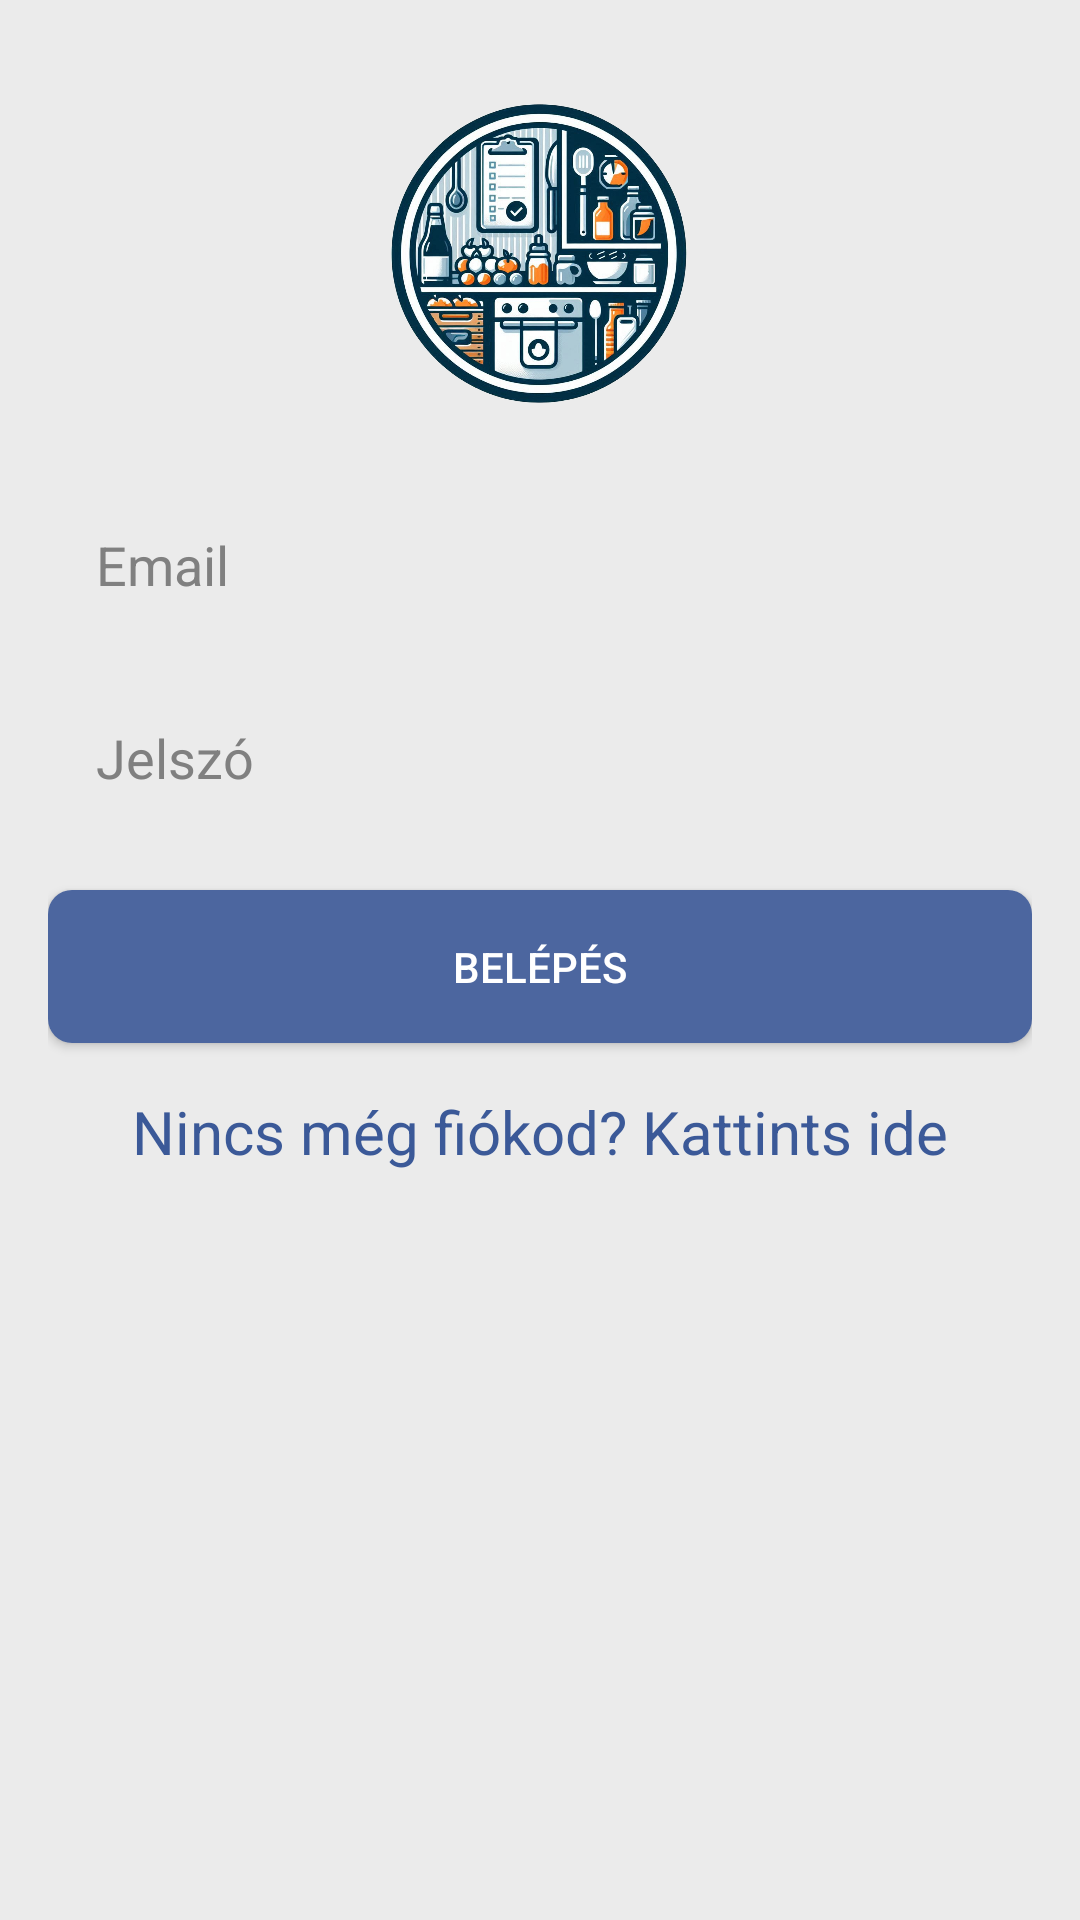

This screen was rendered from an Android layout file. Write that file and the resources it references.
<!-- AndroidManifest.xml: application theme Theme.FoodApplication -->
<!-- res/layout/activity_login.xml -->
<?xml version="1.0" encoding="utf-8"?>
<androidx.constraintlayout.widget.ConstraintLayout
    xmlns:android="http://schemas.android.com/apk/res/android"
    xmlns:app="http://schemas.android.com/apk/res-auto"
    xmlns:tools="http://schemas.android.com/tools"
    android:layout_width="match_parent"
    android:layout_height="match_parent"
    android:background="#EBEBEB"
    tools:context=".LoginActivity">

    <ImageView
        android:id="@+id/logo"
        android:layout_width="120dp"
        android:layout_height="120dp"
        android:layout_marginTop="24dp"
        android:src="@drawable/food_logo"
        app:layout_constraintTop_toTopOf="parent"
        app:layout_constraintStart_toStartOf="parent"
        app:layout_constraintEnd_toEndOf="parent"
        android:contentDescription="@string/app_name" />

    <ScrollView
        android:layout_width="0dp"
        android:layout_height="0dp"
        app:layout_constraintTop_toBottomOf="@id/logo"
        app:layout_constraintStart_toStartOf="parent"
        app:layout_constraintEnd_toEndOf="parent"
        app:layout_constraintBottom_toBottomOf="parent">

        <LinearLayout
            android:layout_width="match_parent"
            android:layout_height="wrap_content"
            android:orientation="vertical"
            android:padding="16dp">

            <EditText
                android:id="@+id/LoginEmail"
                android:layout_width="match_parent"
                android:layout_height="wrap_content"
                android:hint="@string/email"
                android:inputType="textEmailAddress"
                android:padding="16dp"
                android:textColor="@color/primaryColor"
                android:textColorHint="@color/hintColor"
                android:background="@drawable/edit_text_background" />

            <EditText
                android:id="@+id/LoginPassword"
                android:layout_width="match_parent"
                android:layout_height="wrap_content"
                android:hint="@string/password"
                android:inputType="textPassword"
                android:padding="16dp"
                android:textColor="@color/primaryColor"
                android:textColorHint="@color/hintColor"
                android:background="@drawable/edit_text_background"
                android:layout_marginTop="8dp" />

            <Button
                android:id="@+id/LoginButton"
                android:layout_width="match_parent"
                android:layout_height="wrap_content"
                android:background="@drawable/button_background"
                android:text="@string/login"
                android:textColor="#FFFFFF"
                android:padding="16dp"
                android:layout_marginTop="16dp"
                android:elevation="4dp" />

            <TextView
                android:id="@+id/RegisterLink"
                android:layout_width="match_parent"
                android:layout_height="wrap_content"
                android:text="Nincs még fiókod? Kattints ide"
                android:textColor="#3B5998"
                android:textSize="20sp"
                android:gravity="center"
                android:layout_marginTop="16dp"
                android:onClick="goToRegister" />
        </LinearLayout>
    </ScrollView>

</androidx.constraintlayout.widget.ConstraintLayout>
<!-- resources referenced by this layout -->
<resources>
  <color name="hintColor">#808080</color>
  <color name="primaryColor">#3B5998</color>
  <!-- drawable button_background (drawable) -->
  <?xml version="1.0" encoding="utf-8"?>
  <selector xmlns:android="http://schemas.android.com/apk/res/android">
      <item android:state_pressed="true">
          <shape>
              <solid android:color="#3b5998"/>
              <corners android:radius="8dp"/>
              <padding android:left="12dp"
                  android:top="12dp"
                  android:right="12dp"
                  android:bottom="12dp"/>
          </shape>
      </item>
      <item>
          <shape>
              <solid android:color="#4c669f"/>
              <corners android:radius="8dp"/>
              <padding android:left="12dp"
                  android:top="12dp"
                  android:right="12dp"
                  android:bottom="12dp"/>
          </shape>
      </item>
  </selector>
  <!-- drawable food_logo: png bitmap (drawable, 939181 bytes) -->
  <string name="app_name">FoodApplication</string>
  <string name="email">Email</string>
  <string name="login">Belépés</string>
  <string name="password">Jelszó</string>
  <style name="Theme.FoodApplication" parent="Base.Theme.FoodApplication" />
  <style name="Base.Theme.FoodApplication" parent="Theme.Material3.DayNight.NoActionBar">
          <item name="colorPrimary">@color/primaryColor</item>
          <item name="colorPrimaryVariant">@color/primaryColor</item>
          <item name="colorOnPrimary">@android:color/white</item>
      </style>
</resources>
